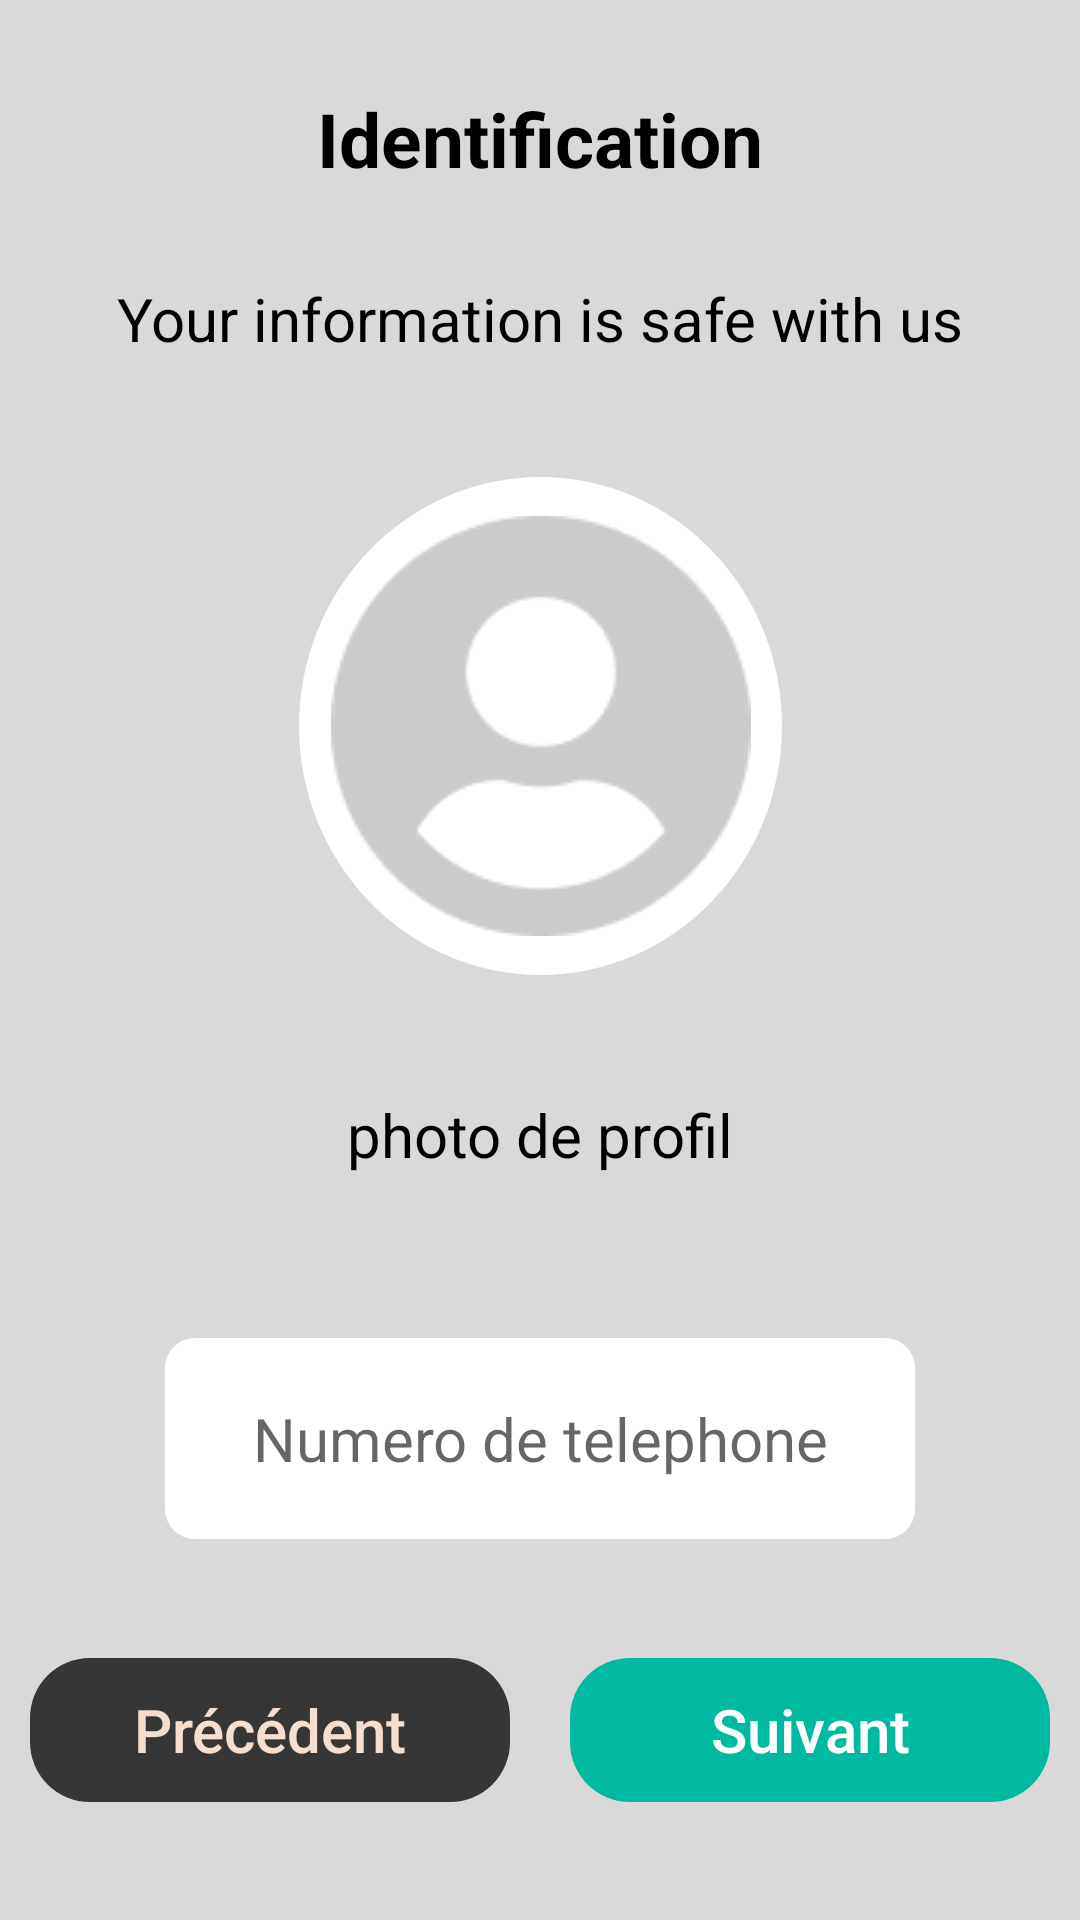

Here is an Android app screen rendered from its layout file. Give the layout XML and the strings, colors and styles it references.
<!-- AndroidManifest.xml: application theme Theme.AndroidProjet -->
<!-- res/layout/activity_identification_eleveur_sms2.xml -->
<?xml version="1.0" encoding="utf-8"?>
<androidx.constraintlayout.widget.ConstraintLayout xmlns:android="http://schemas.android.com/apk/res/android"
    xmlns:app="http://schemas.android.com/apk/res-auto"
    android:background="#D9D9D9"
    android:layout_width="match_parent"
    android:layout_height="match_parent">
    <TextView
        android:id="@+id/titleTextView"
        android:layout_width="match_parent"
        android:layout_height="wrap_content"
        android:gravity="center"
        android:text="@string/IdentificationTitle"
        android:textColor="@color/black"
        android:textSize="25sp"
        android:textStyle="bold"

        app:layout_constraintEnd_toEndOf="parent"
        app:layout_constraintHorizontal_bias="0.5"
        app:layout_constraintStart_toStartOf="parent"
        app:layout_constraintBottom_toTopOf="@id/textView2"
        app:layout_constraintTop_toTopOf="parent"
        app:layout_constraintVertical_bias="0.25" />
    <TextView
        android:id="@+id/textView2"
        android:layout_width="match_parent"
        android:layout_height="wrap_content"
        android:gravity="center_horizontal"
        android:text="@string/IdentificationDeclare"
        android:textColor="@color/black"
        android:textSize="20sp"
        app:layout_constraintEnd_toEndOf="parent"
        app:layout_constraintStart_toStartOf="parent"
        android:layout_marginStart="10dp"
        android:layout_marginEnd="10dp"
        app:layout_constraintBottom_toTopOf="@+id/photoButton"
        app:layout_constraintTop_toBottomOf="@+id/titleTextView" />
    <ImageButton
        android:id="@+id/photoButton"
        android:layout_width="161dp"
        android:layout_height="166dp"
        android:background="@drawable/profile_button"
        android:src="@drawable/photo_background"
        app:layout_constraintEnd_toEndOf="parent"
        app:layout_constraintStart_toStartOf="parent"
        android:layout_marginTop="10dp"
        app:layout_constraintBottom_toTopOf="@+id/textPhotoProfil"
        app:layout_constraintTop_toBottomOf="@+id/textView2"
        />
    <TextView
        android:id="@+id/textPhotoProfil"
        android:layout_width="wrap_content"
        android:layout_height="wrap_content"
        android:layout_marginTop="10dp"
        android:text="@string/photo_profil"
        android:textColor="@color/black"
        android:textSize="20sp"
        app:layout_constraintEnd_toEndOf="parent"
        app:layout_constraintStart_toStartOf="parent"
        app:layout_constraintBottom_toTopOf="@id/input_numero"
        app:layout_constraintTop_toBottomOf="@+id/photoButton"
        />

    <EditText
        android:id="@+id/input_numero"
        android:layout_width="250dp"
        android:layout_height="wrap_content"
        android:padding="20dp"
        android:layout_marginTop="25dp"
        android:background="@drawable/input_back"
        android:hint="@string/numero_de_telephone"
        android:inputType="phone"
        android:textAlignment="center"
        android:textSize="20dp"
        app:layout_constraintBottom_toTopOf="@id/linear_layout_buttons"
        app:layout_constraintEnd_toEndOf="parent"
        app:layout_constraintStart_toStartOf="parent"
        app:layout_constraintTop_toBottomOf="@+id/textPhotoProfil" />
    <LinearLayout
        android:id="@+id/linear_layout_buttons"
        android:layout_width="match_parent"
        android:layout_height="wrap_content"
        app:layout_constraintBottom_toBottomOf="parent"
        app:layout_constraintEnd_toEndOf="parent"
        app:layout_constraintHorizontal_bias="0.5"
        app:layout_constraintStart_toStartOf="parent"
        app:layout_constraintTop_toBottomOf="@id/input_numero">

        <Button
            android:id="@+id/precedentBouton"
            style="?android:attr/buttonBarButtonStyle"
            android:layout_width="0dp"
            android:layout_height="wrap_content"
            android:layout_margin="10dp"
            android:layout_weight="1"
            android:background="@drawable/precedent_button"
            android:text="@string/precendentButton"
            android:textAllCaps="false"
            android:textColor="@color/precedentTextColor"
            android:textSize="20sp" />

        <Button
            android:id="@+id/bouttonSuivant"
            style="?android:attr/buttonBarButtonStyle"
            android:layout_width="0dp"
            android:layout_height="wrap_content"
            android:layout_margin="10dp"
            android:layout_weight="1"
            android:background="@drawable/suivant_button"
            android:text="@string/suivantButton"
            android:textAllCaps="false"
            android:textColor="@color/white"
            android:textSize="20sp" />

    </LinearLayout>

</androidx.constraintlayout.widget.ConstraintLayout>
<!-- resources referenced by this layout -->
<resources>
  <color name="black">#FF000000</color>
  <color name="precedentTextColor">#F5DECD</color>
  <color name="white">#FFFFFFFF</color>
  <!-- drawable input_back (drawable) -->
  <?xml version="1.0" encoding="utf-8"?>
  <shape xmlns:android="http://schemas.android.com/apk/res/android">
  
      <solid android:color="@color/white"/>
  
      <corners
          android:topLeftRadius="10dp"
          android:topRightRadius="10dp"
          android:bottomRightRadius="10dp"
          android:bottomLeftRadius="10dp"/>
  
  </shape>
  <!-- drawable photo_background: png bitmap (drawable, 2974 bytes) -->
  <!-- drawable precedent_button (drawable) -->
  <?xml version="1.0" encoding="utf-8"?>
  <shape xmlns:android="http://schemas.android.com/apk/res/android">
  
  
      <solid android:color="@color/precedentButtonColor"/>
      <corners
          android:topRightRadius="20dp"
          android:topLeftRadius="20dp"
          android:bottomLeftRadius="20dp"
          android:bottomRightRadius="20dp"
  
          />
  </shape>
  <!-- drawable profile_button (drawable) -->
  <?xml version="1.0" encoding="utf-8"?>
  <shape
      xmlns:android="http://schemas.android.com/apk/res/android"
      android:shape="oval">
  
      <solid
          android:color="@color/white"/>
      <size
          android:width="5dp"
          android:height="5dp"/>
  </shape>
  <!-- drawable suivant_button (drawable) -->
  <?xml version="1.0" encoding="utf-8"?>
  <shape xmlns:android="http://schemas.android.com/apk/res/android">
  
  
      <solid android:color="@color/green"/>
      <corners
          android:topRightRadius="20dp"
          android:topLeftRadius="20dp"
          android:bottomLeftRadius="20dp"
          android:bottomRightRadius="20dp"
  
          />
  </shape>
  <string name="IdentificationDeclare">Your information is safe with us</string>
  <string name="IdentificationTitle">Identification</string>
  <string name="numero_de_telephone">Numero de telephone</string>
  <string name="photo_profil">photo de profil</string>
  <string name="precendentButton">Précédent</string>
  <string name="suivantButton">Suivant</string>
  <style name="Theme.AndroidProjet" parent="Theme.AppCompat.Light.NoActionBar">
          
          <item name="colorPrimary">@color/white</item>
          <item name="colorPrimaryVariant">@color/green</item>
          <item name="colorOnPrimary">@color/white</item>
          
          <item name="colorSecondary">@color/teal_200</item>
          <item name="colorSecondaryVariant">@color/teal_700</item>
          <item name="colorOnSecondary">@color/black</item>
          
          <item name="android:statusBarColor">@color/green</item>
  
          
      </style>
  <color name="precedentButtonColor">#363636</color>
  <color name="green">#00baa0</color>
  <color name="teal_200">#FF03DAC5</color>
  <color name="teal_700">#FF018786</color>
</resources>
